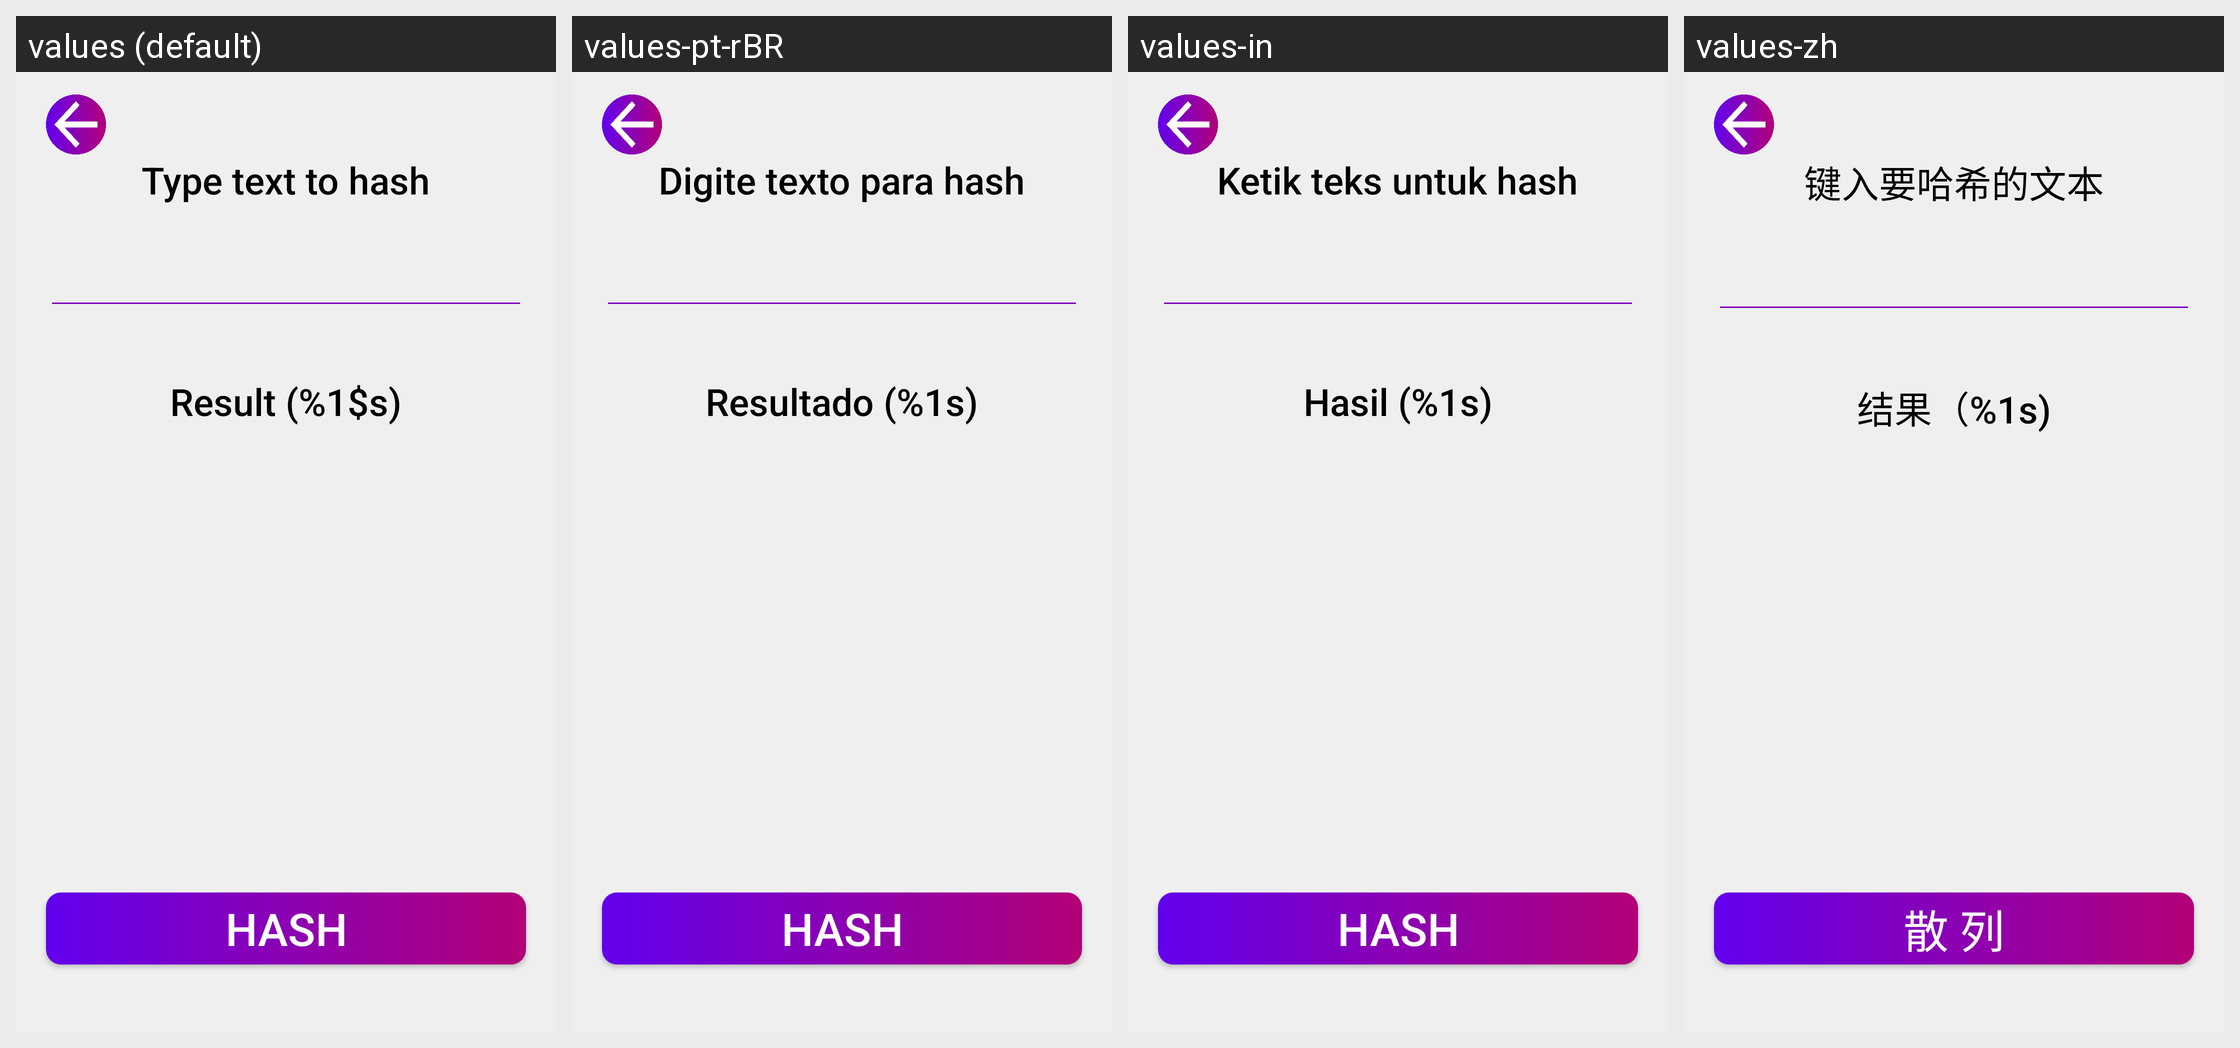

The same Android screen rendered under several of its app's locales, left to right. List the strings drawn on it with the default value and each locale's translation.
Android screen res/layout/activity_hash_text.xml rendered under 4 locales, left to right: values (default), values-pt-rBR, values-in, values-zh. Device: Nexus 5 (rendered at 1080×1920; each locale shown at half size, 540×960, under a caption strip naming it); theme Theme.Cryptonite.
Other locales in the repository, not shown: values-de-rDE, values-es-rES, values-fr-rFR, values-hi, values-ko, values-ru-rRU.
Strings drawn on this screen, with the default value and each locale's value (text and hints the layout hard-codes, and strings that could not be matched under every locale, appear in the picture but are not listed):

type_text_to_hash
  values: Type text to hash
  values-pt-rBR: Digite texto para hash
  values-in: Ketik teks untuk hash
  values-zh: 键入要哈希的文本

result_hash_algorithm
  values: Result (%1$s)
  values-pt-rBR: Resultado (%1s)
  values-in: Hasil (%1s)
  values-zh: 结果（%1s)

hash
  values: Hash
  values-pt-rBR: Hash
  values-in: Hash
  values-zh: 散 列
